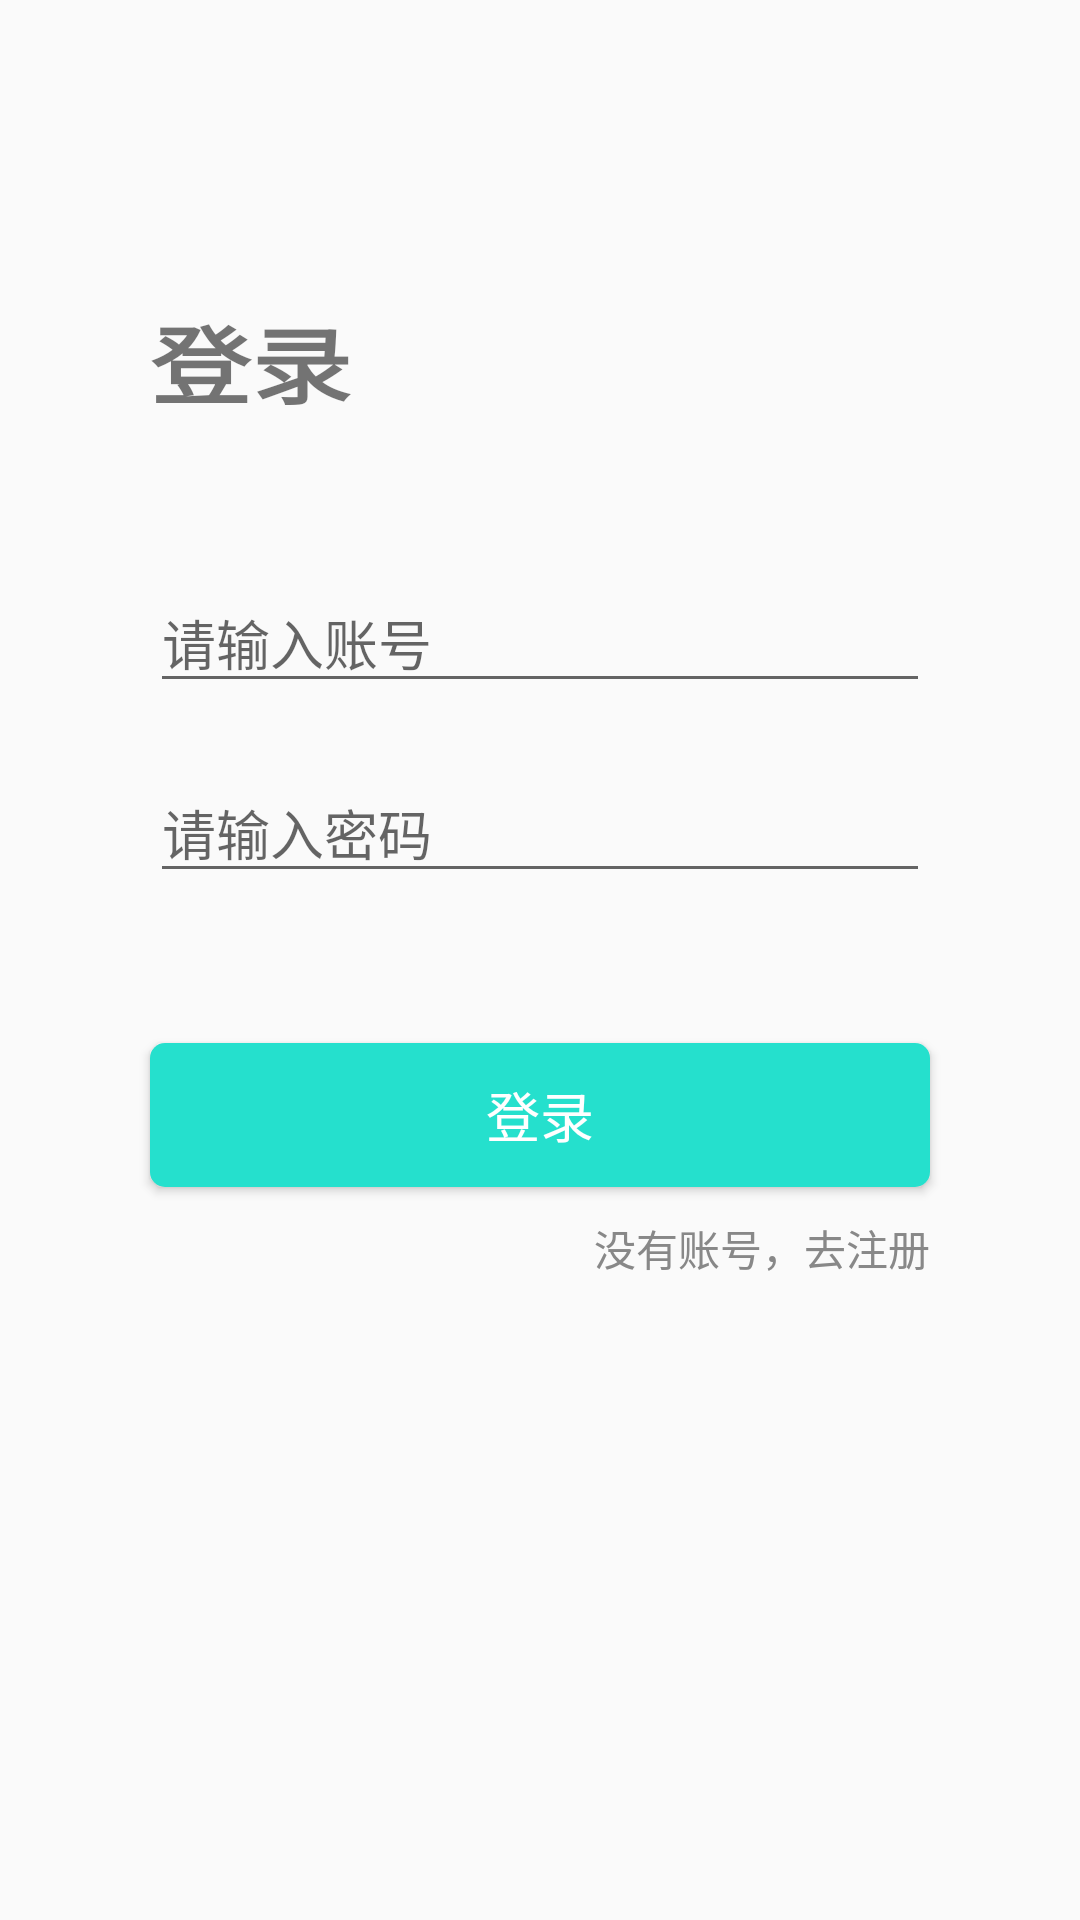

Layout XML and referenced resources for this Android screen:
<!-- AndroidManifest.xml: application theme AppTheme -->
<!-- res/layout/activity_login.xml -->
<?xml version="1.0" encoding="utf-8"?>
<layout xmlns:android="http://schemas.android.com/apk/res/android"
    xmlns:tools="http://schemas.android.com/tools"
    xmlns:app="http://schemas.android.com/apk/res-auto">

    <androidx.constraintlayout.widget.ConstraintLayout
        android:layout_width="match_parent"
        android:layout_height="match_parent"
        tools:context=".user.LoginActivity">

        <TextView
            android:id="@+id/textView"
            android:layout_width="wrap_content"
            android:layout_height="wrap_content"
            android:layout_marginStart="50dp"
            android:layout_marginLeft="50dp"
            android:layout_marginTop="100dp"
            android:text="@string/login"
            android:textSize="28sp"
            android:textStyle="bold"
            android:textScaleX="1.2"
            app:layout_constraintStart_toStartOf="parent"
            app:layout_constraintTop_toTopOf="parent" />

        <EditText
            android:id="@+id/editTextTextPersonName"
            android:layout_width="match_parent"
            android:layout_height="wrap_content"
            android:layout_marginTop="50dp"
            android:layout_marginEnd="50dp"
            android:layout_marginStart="50dp"
            android:hint="@string/input_account"
            app:layout_constraintEnd_toEndOf="parent"
            app:layout_constraintStart_toStartOf="parent"
            app:layout_constraintTop_toBottomOf="@+id/textView" />

        <EditText
            android:id="@+id/editTextTextPassword"
            android:layout_width="match_parent"
            android:layout_height="wrap_content"
            android:layout_marginTop="20dp"
            android:layout_marginEnd="50dp"
            android:layout_marginStart="50dp"
            android:inputType="textPassword"
            android:hint="@string/input_password"
            app:layout_constraintEnd_toEndOf="parent"
            app:layout_constraintStart_toStartOf="parent"
            app:layout_constraintTop_toBottomOf="@+id/editTextTextPersonName" />

        <Button
            android:id="@+id/btn_login"
            android:layout_width="match_parent"
            android:layout_height="wrap_content"
            android:layout_marginTop="50dp"
            android:layout_marginEnd="50dp"
            android:layout_marginStart="50dp"
            android:textSize="18sp"
            android:onClick="goLogin"
            android:text="@string/login"
            android:textColor="@color/white"
            android:background="@drawable/btn_login_background"
            app:layout_constraintEnd_toEndOf="parent"
            app:layout_constraintStart_toStartOf="parent"
            app:layout_constraintTop_toBottomOf="@+id/editTextTextPassword" />

        <TextView
            android:id="@+id/btn_register"
            android:layout_width="wrap_content"
            android:layout_height="wrap_content"
            android:layout_marginTop="10dp"
            android:layout_marginEnd="50dp"
            android:layout_marginStart="50dp"
            android:onClick="goRegister"
            android:gravity="center"
            android:textSize="14sp"
            android:text="@string/register_tip"
            android:textColor="@color/lightGrey"
            app:layout_constraintEnd_toEndOf="parent"
            app:layout_constraintTop_toBottomOf="@+id/btn_login" />

    </androidx.constraintlayout.widget.ConstraintLayout>
</layout>
<!-- resources referenced by this layout -->
<resources>
  <color name="lightGrey">#ff888888</color>
  <color name="white">#ffffff</color>
  <!-- drawable btn_login_background (drawable) -->
  <?xml version="1.0" encoding="utf-8"?>
  <selector xmlns:android="http://schemas.android.com/apk/res/android">
      <item android:state_pressed="true">
          <shape>
              <solid android:color="@color/main_green_pressed" />
              <corners android:radius="5dp" />
          </shape>
      </item>
  
      <item android:state_enabled="false">
          <shape>
              <solid android:color="@color/app_btn_enabled" />
              <corners android:radius="5dp" />
          </shape>
      </item>
  
      <item>
          <shape>
              <solid android:color="@color/main_green" />
              <corners android:radius="5dp" />
          </shape>
      </item>
  </selector>
  <string name="input_account">请输入账号</string>
  <string name="input_password">请输入密码</string>
  <string name="login">登录</string>
  <string name="register_tip">没有账号，去注册</string>
  <style name="AppTheme" parent="Theme.AppCompat.Light.NoActionBar">
          
          <item name="colorPrimary">@color/colorPrimary</item>
          <item name="colorPrimaryDark">@color/colorPrimaryDark</item>
          <item name="colorAccent">@color/colorAccent</item>
      </style>
  <color name="main_green_pressed">#18cebc</color>
  <color name="app_btn_enabled">#E6E6E6</color>
  <color name="main_green">#25e0cd</color>
  <color name="colorPrimary">#6200EE</color>
  <color name="colorPrimaryDark">#3700B3</color>
  <color name="colorAccent">#03DAC5</color>
</resources>
